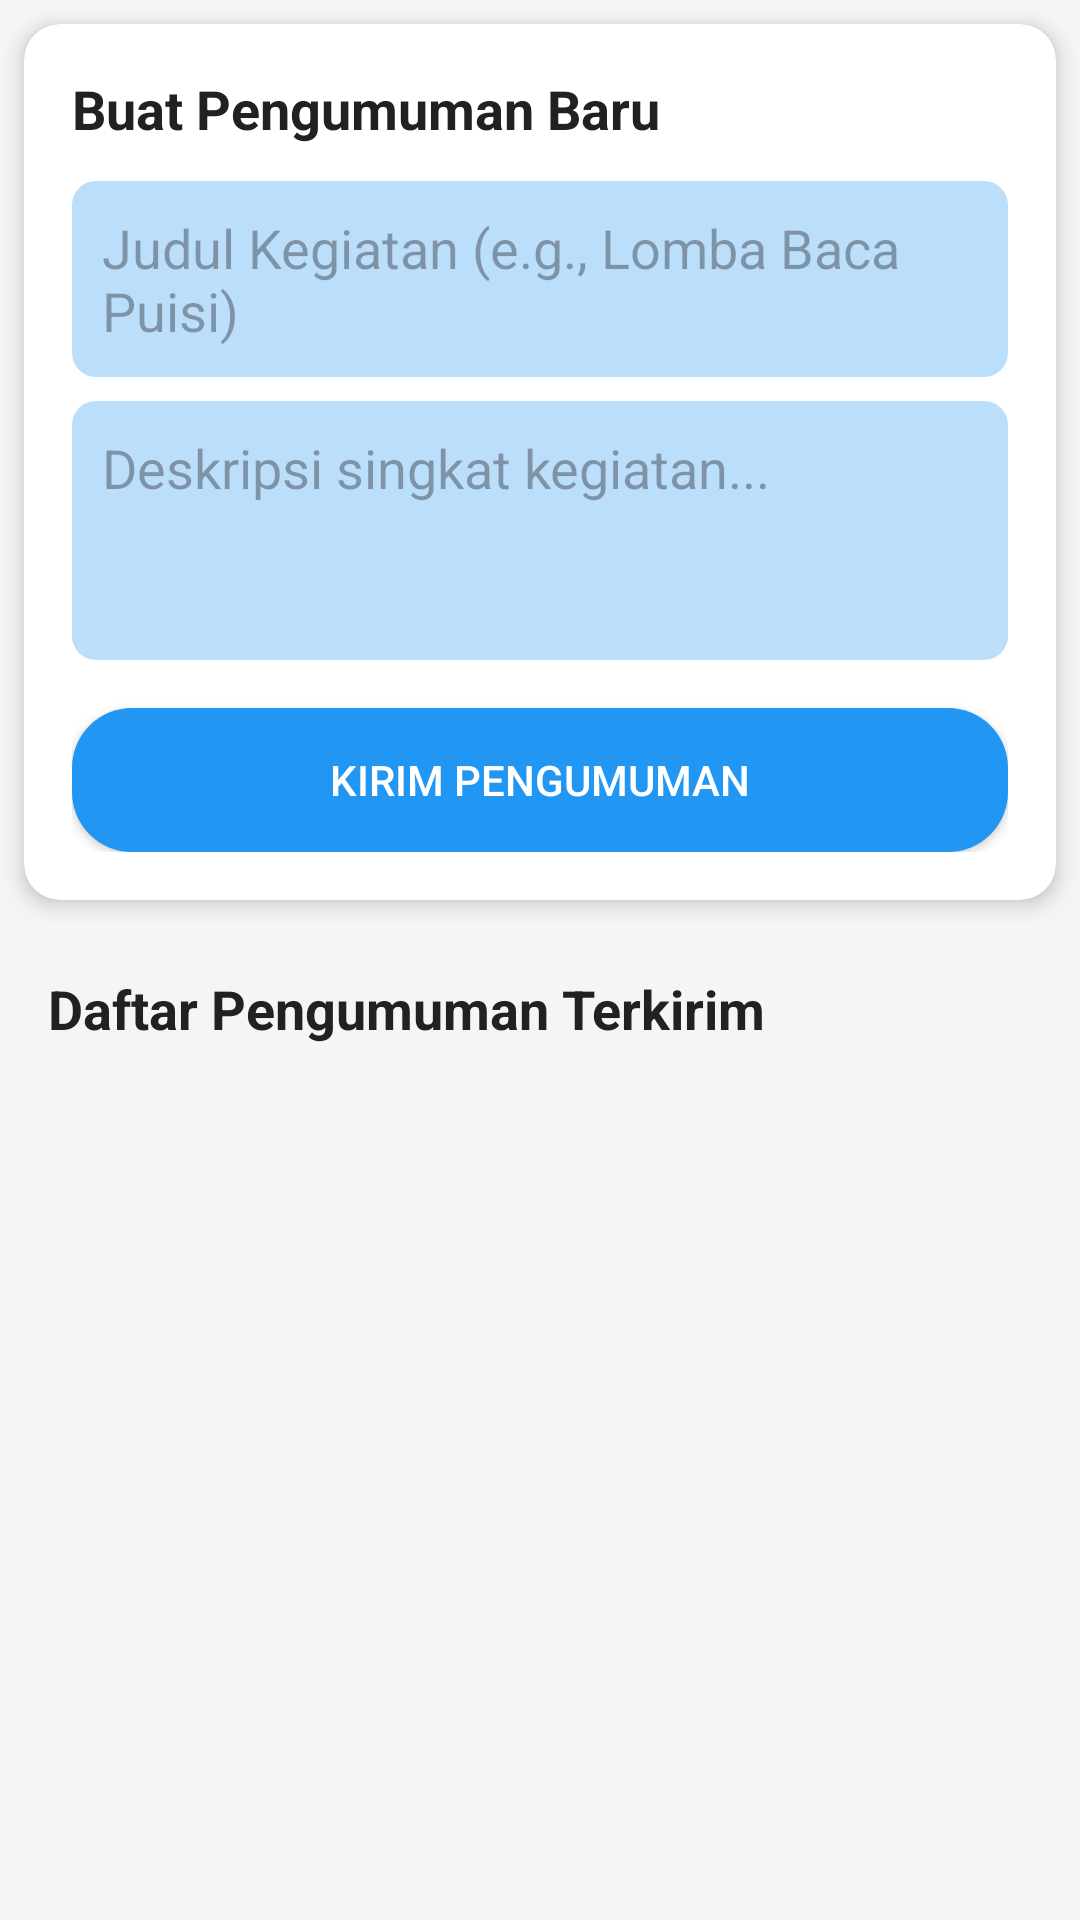

Produce the Android XML layout that renders to this screen, including the resource entries it uses.
<!-- AndroidManifest.xml: application theme Base.Theme.TamanBacaan -->
<!-- res/layout/fragment_admin_event_management.xml -->
<?xml version="1.0" encoding="utf-8"?>
<LinearLayout xmlns:android="http://schemas.android.com/apk/res/android"
    xmlns:app="http://schemas.android.com/apk/res-auto"
    android:layout_width="match_parent"
    android:layout_height="match_parent"
    android:orientation="vertical"
    android:background="@color/background_light">

    <androidx.cardview.widget.CardView
        android:layout_width="match_parent"
        android:layout_height="wrap_content"
        android:layout_margin="8dp"
        app:cardCornerRadius="12dp"
        app:cardElevation="4dp">

        <LinearLayout
            android:layout_width="match_parent"
            android:layout_height="wrap_content"
            android:orientation="vertical"
            android:padding="16dp">

            <TextView
                android:layout_width="wrap_content"
                android:layout_height="wrap_content"
                android:text="Buat Pengumuman Baru"
                android:textSize="18sp"
                android:textStyle="bold"
                android:textColor="@color/text_primary"
                android:layout_marginBottom="12dp"/>

            <EditText
                android:id="@+id/etEventTitle"
                android:layout_width="match_parent"
                android:layout_height="wrap_content"
                android:hint="Judul Kegiatan (e.g., Lomba Baca Puisi)"
                android:padding="10dp"
                android:background="@drawable/category_background"
                android:layout_marginBottom="8dp"/>

            <EditText
                android:id="@+id/etEventMessage"
                android:layout_width="match_parent"
                android:layout_height="wrap_content"
                android:hint="Deskripsi singkat kegiatan..."
                android:minLines="3"
                android:gravity="top"
                android:padding="10dp"
                android:background="@drawable/category_background"
                android:layout_marginBottom="8dp"/>

            <Button
                android:id="@+id/btnPostEvent"
                android:layout_width="match_parent"
                android:layout_height="wrap_content"
                android:text="KIRIM PENGUMUMAN"
                android:background="@drawable/button_primary"
                android:textColor="@color/white"
                android:layout_marginTop="8dp"/>
        </LinearLayout>
    </androidx.cardview.widget.CardView>

    <TextView
        android:layout_width="wrap_content"
        android:layout_height="wrap_content"
        android:text="Daftar Pengumuman Terkirim"
        android:textSize="18sp"
        android:textStyle="bold"
        android:textColor="@color/text_primary"
        android:layout_marginHorizontal="16dp"
        android:layout_marginTop="16dp"/>

    <androidx.recyclerview.widget.RecyclerView
        android:id="@+id/recyclerViewEvents"
        android:layout_width="match_parent"
        android:layout_height="match_parent"
        android:paddingHorizontal="8dp"
        android:clipToPadding="false" />

</LinearLayout>
<!-- resources referenced by this layout -->
<resources>
  <color name="background_light">#F5F5F5</color>
  <color name="text_primary">#212121</color>
  <color name="white">#FFFFFF</color>
  <!-- drawable button_primary (drawable) -->
  <?xml version="1.0" encoding="utf-8"?>
  <ripple xmlns:android="http://schemas.android.com/apk/res/android"
      android:color="#051852">
  
      <item>
          <shape android:shape="rectangle">
              <corners android:radius="20dp" />
              <solid android:color="@color/primary_blue" />
          </shape>
      </item>
  </ripple>
  <!-- drawable category_background (drawable) -->
  <?xml version="1.0" encoding="utf-8"?>
  <shape xmlns:android="http://schemas.android.com/apk/res/android"
      android:shape="rectangle">
  
  
      <solid android:color="@color/primary_blue_light" />
  
      
      <corners android:radius="8dp" />
  
      <padding
          android:left="8dp"
          android:top="4dp"
          android:right="8dp"
          android:bottom="4dp" />
  </shape>
  <style name="Base.Theme.TamanBacaan" parent="Theme.Material3.DayNight.NoActionBar">
          <item name="colorPrimary">@color/primary_blue</item>
          <item name="colorOnPrimary">@color/white</item>
          <item name="colorPrimaryContainer">@color/primary_blue_light</item>
          <item name="colorSecondary">@color/accent_blue</item>
          <item name="colorSurface">@color/white</item>
          <item name="colorOnSurface">@color/text_primary</item>
          <item name="android:statusBarColor">@color/primary_blue</item>
          <item name="android:navigationBarColor">@color/white</item>
          <item name="android:windowLightStatusBar">false</item>
      </style>
  <color name="primary_blue">#2196F3</color>
  <color name="primary_blue_light">#BBDEFB</color>
  <color name="accent_blue">#03DAC5</color>
</resources>
